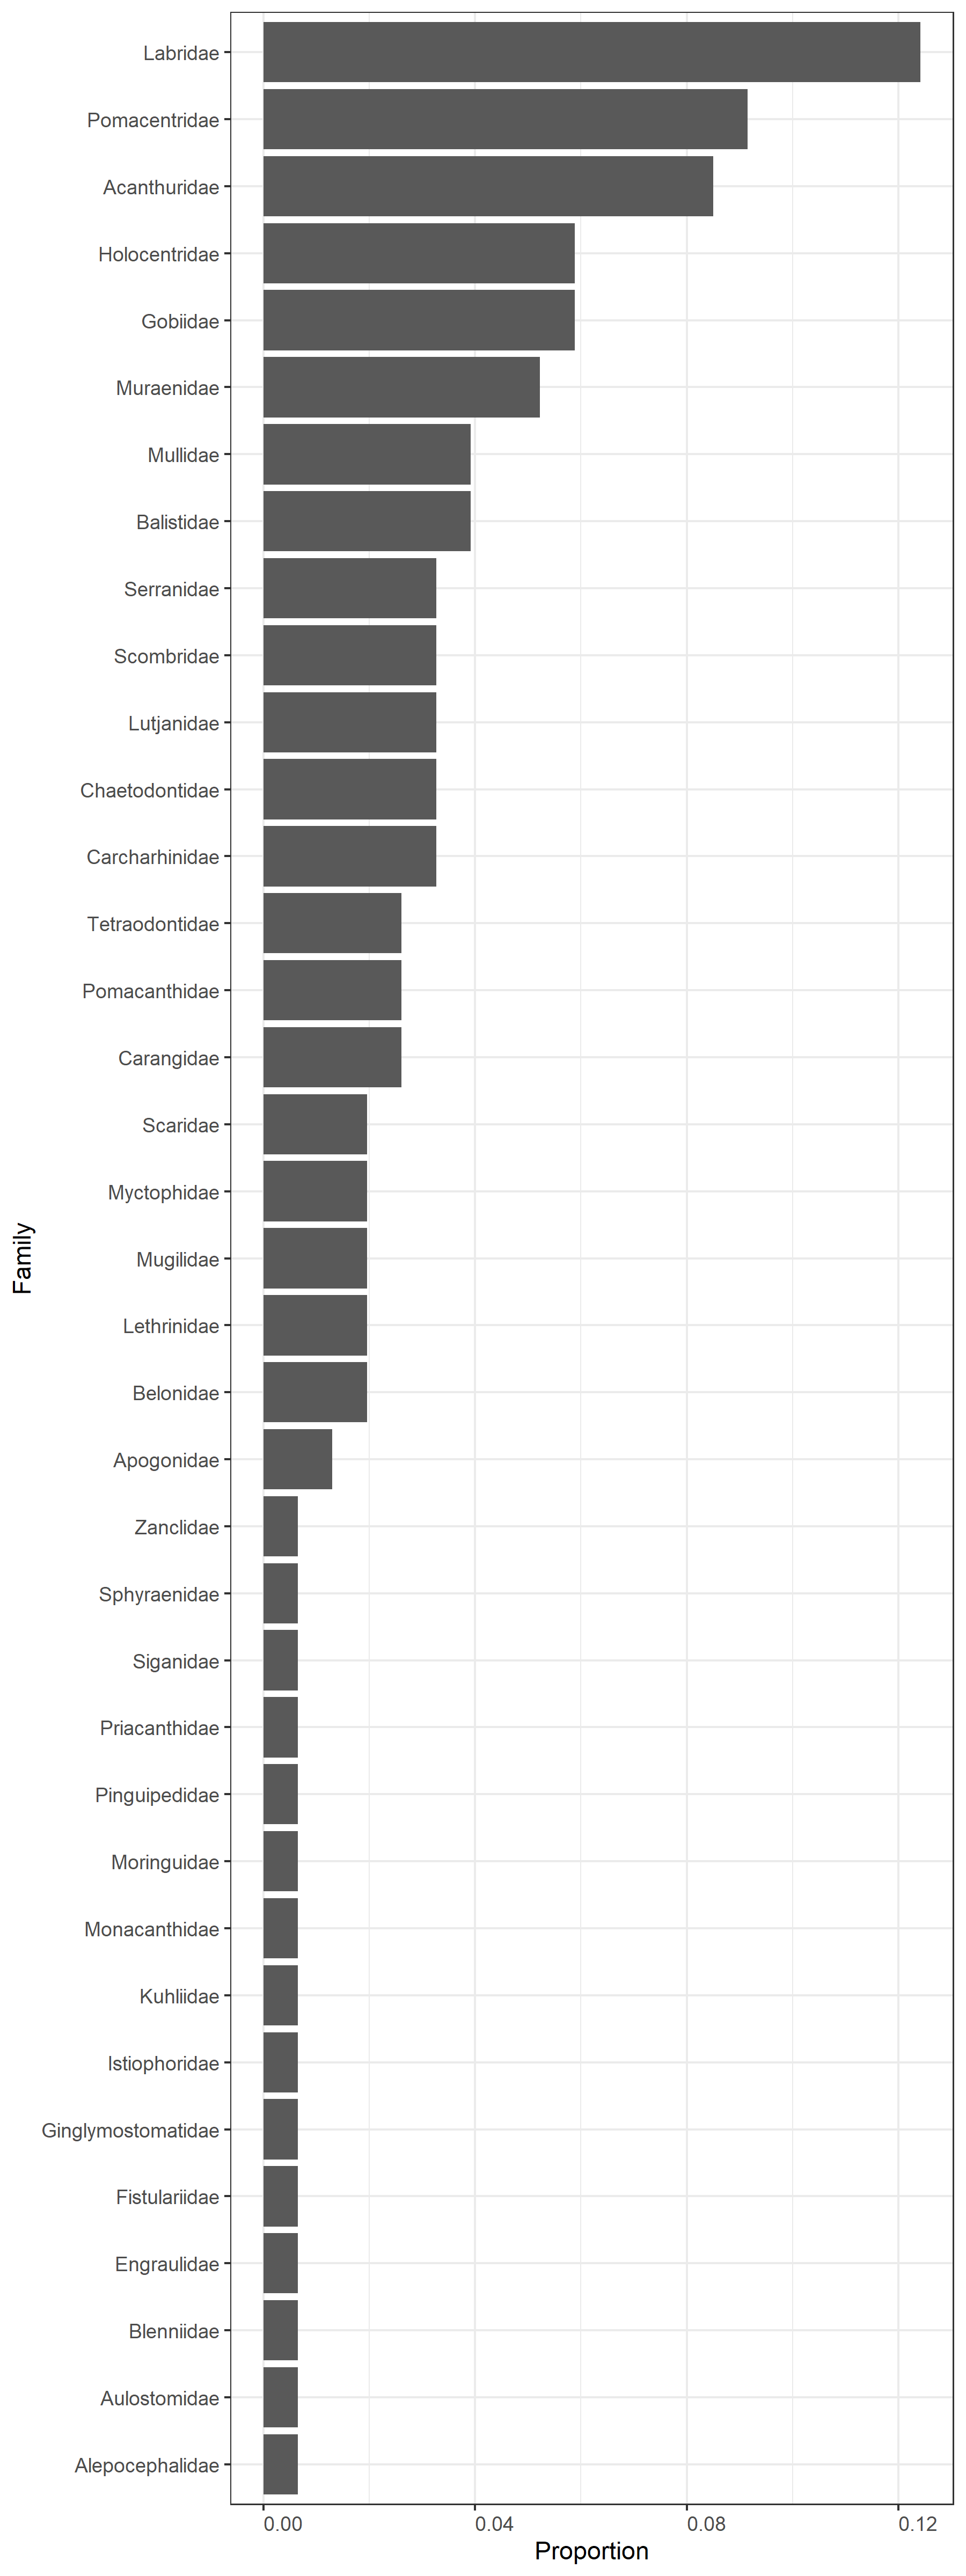

Values plotted in this chart, from the file beside it:
, family, n_motus, n_motus_total, site, province, prop
1, Acanthuridae, 13, 153, fakarava, Southeast_Polynesia, 0.08497
2, Alepocephalidae, 1, 153, fakarava, Southeast_Polynesia, 0.006536
3, Apogonidae, 2, 153, fakarava, Southeast_Polynesia, 0.01307
4, Aulostomidae, 1, 153, fakarava, Southeast_Polynesia, 0.006536
5, Balistidae, 6, 153, fakarava, Southeast_Polynesia, 0.03922
6, Belonidae, 3, 153, fakarava, Southeast_Polynesia, 0.01961
7, Blenniidae, 1, 153, fakarava, Southeast_Polynesia, 0.006536
8, Carangidae, 4, 153, fakarava, Southeast_Polynesia, 0.02614
9, Carcharhinidae, 5, 153, fakarava, Southeast_Polynesia, 0.03268
10, Chaetodontidae, 5, 153, fakarava, Southeast_Polynesia, 0.03268
11, Engraulidae, 1, 153, fakarava, Southeast_Polynesia, 0.006536
12, Fistulariidae, 1, 153, fakarava, Southeast_Polynesia, 0.006536
13, Ginglymostomatidae, 1, 153, fakarava, Southeast_Polynesia, 0.006536
14, Gobiidae, 9, 153, fakarava, Southeast_Polynesia, 0.05882
15, Holocentridae, 9, 153, fakarava, Southeast_Polynesia, 0.05882
16, Istiophoridae, 1, 153, fakarava, Southeast_Polynesia, 0.006536
17, Kuhliidae, 1, 153, fakarava, Southeast_Polynesia, 0.006536
18, Labridae, 19, 153, fakarava, Southeast_Polynesia, 0.1242
19, Lethrinidae, 3, 153, fakarava, Southeast_Polynesia, 0.01961
20, Lutjanidae, 5, 153, fakarava, Southeast_Polynesia, 0.03268
21, Monacanthidae, 1, 153, fakarava, Southeast_Polynesia, 0.006536
22, Moringuidae, 1, 153, fakarava, Southeast_Polynesia, 0.006536
23, Mugilidae, 3, 153, fakarava, Southeast_Polynesia, 0.01961
24, Mullidae, 6, 153, fakarava, Southeast_Polynesia, 0.03922
25, Muraenidae, 8, 153, fakarava, Southeast_Polynesia, 0.05229
26, Myctophidae, 3, 153, fakarava, Southeast_Polynesia, 0.01961
27, Pinguipedidae, 1, 153, fakarava, Southeast_Polynesia, 0.006536
28, Pomacanthidae, 4, 153, fakarava, Southeast_Polynesia, 0.02614
29, Pomacentridae, 14, 153, fakarava, Southeast_Polynesia, 0.0915
30, Priacanthidae, 1, 153, fakarava, Southeast_Polynesia, 0.006536
31, Scaridae, 3, 153, fakarava, Southeast_Polynesia, 0.01961
32, Scombridae, 5, 153, fakarava, Southeast_Polynesia, 0.03268
33, Serranidae, 5, 153, fakarava, Southeast_Polynesia, 0.03268
34, Siganidae, 1, 153, fakarava, Southeast_Polynesia, 0.006536
35, Sphyraenidae, 1, 153, fakarava, Southeast_Polynesia, 0.006536
36, Tetraodontidae, 4, 153, fakarava, Southeast_Polynesia, 0.02614
37, Zanclidae, 1, 153, fakarava, Southeast_Polynesia, 0.006536
